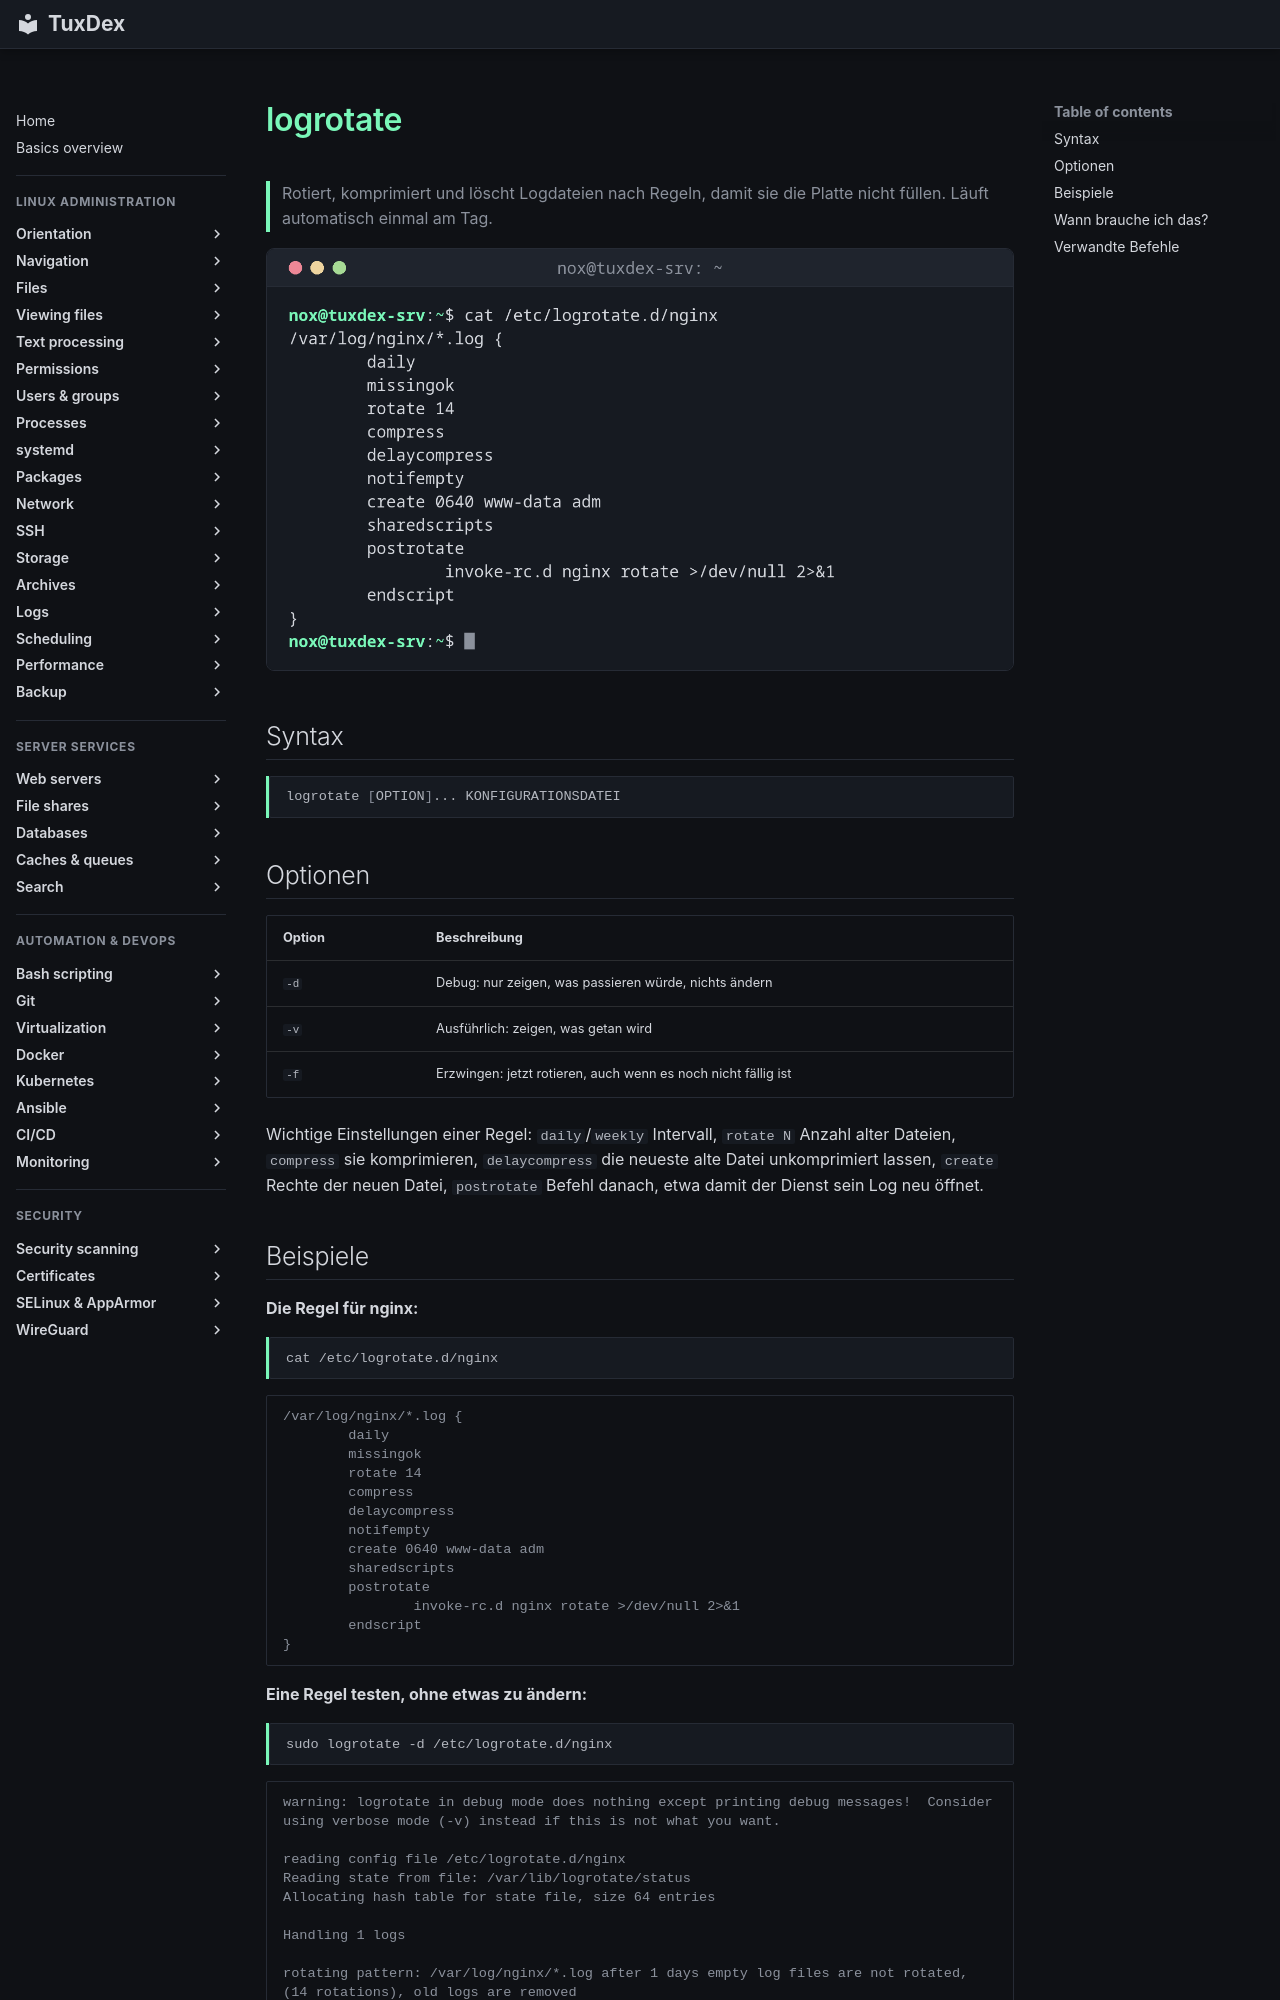

repository: Noxisan/tuxcodex · page: 15-logs/logrotate.de/index.html · generator: mkdocs

# logrotate

> Rotiert, komprimiert und löscht Logdateien nach Regeln, damit sie die Platte nicht füllen. Läuft automatisch einmal am Tag.

![logrotate output](../assets/screenshots/15-logs/logrotate.png)

## Syntax

```bash
logrotate [OPTION]... KONFIGURATIONSDATEI
```

## Optionen

| Option | Beschreibung |
|--------|--------------|
| `-d` | Debug: nur zeigen, was passieren würde, nichts ändern |
| `-v` | Ausführlich: zeigen, was getan wird |
| `-f` | Erzwingen: jetzt rotieren, auch wenn es noch nicht fällig ist |

Wichtige Einstellungen einer Regel: `daily`/`weekly` Intervall, `rotate N` Anzahl alter Dateien, `compress` sie komprimieren, `delaycompress` die neueste alte Datei unkomprimiert lassen, `create` Rechte der neuen Datei, `postrotate` Befehl danach, etwa damit der Dienst sein Log neu öffnet.
